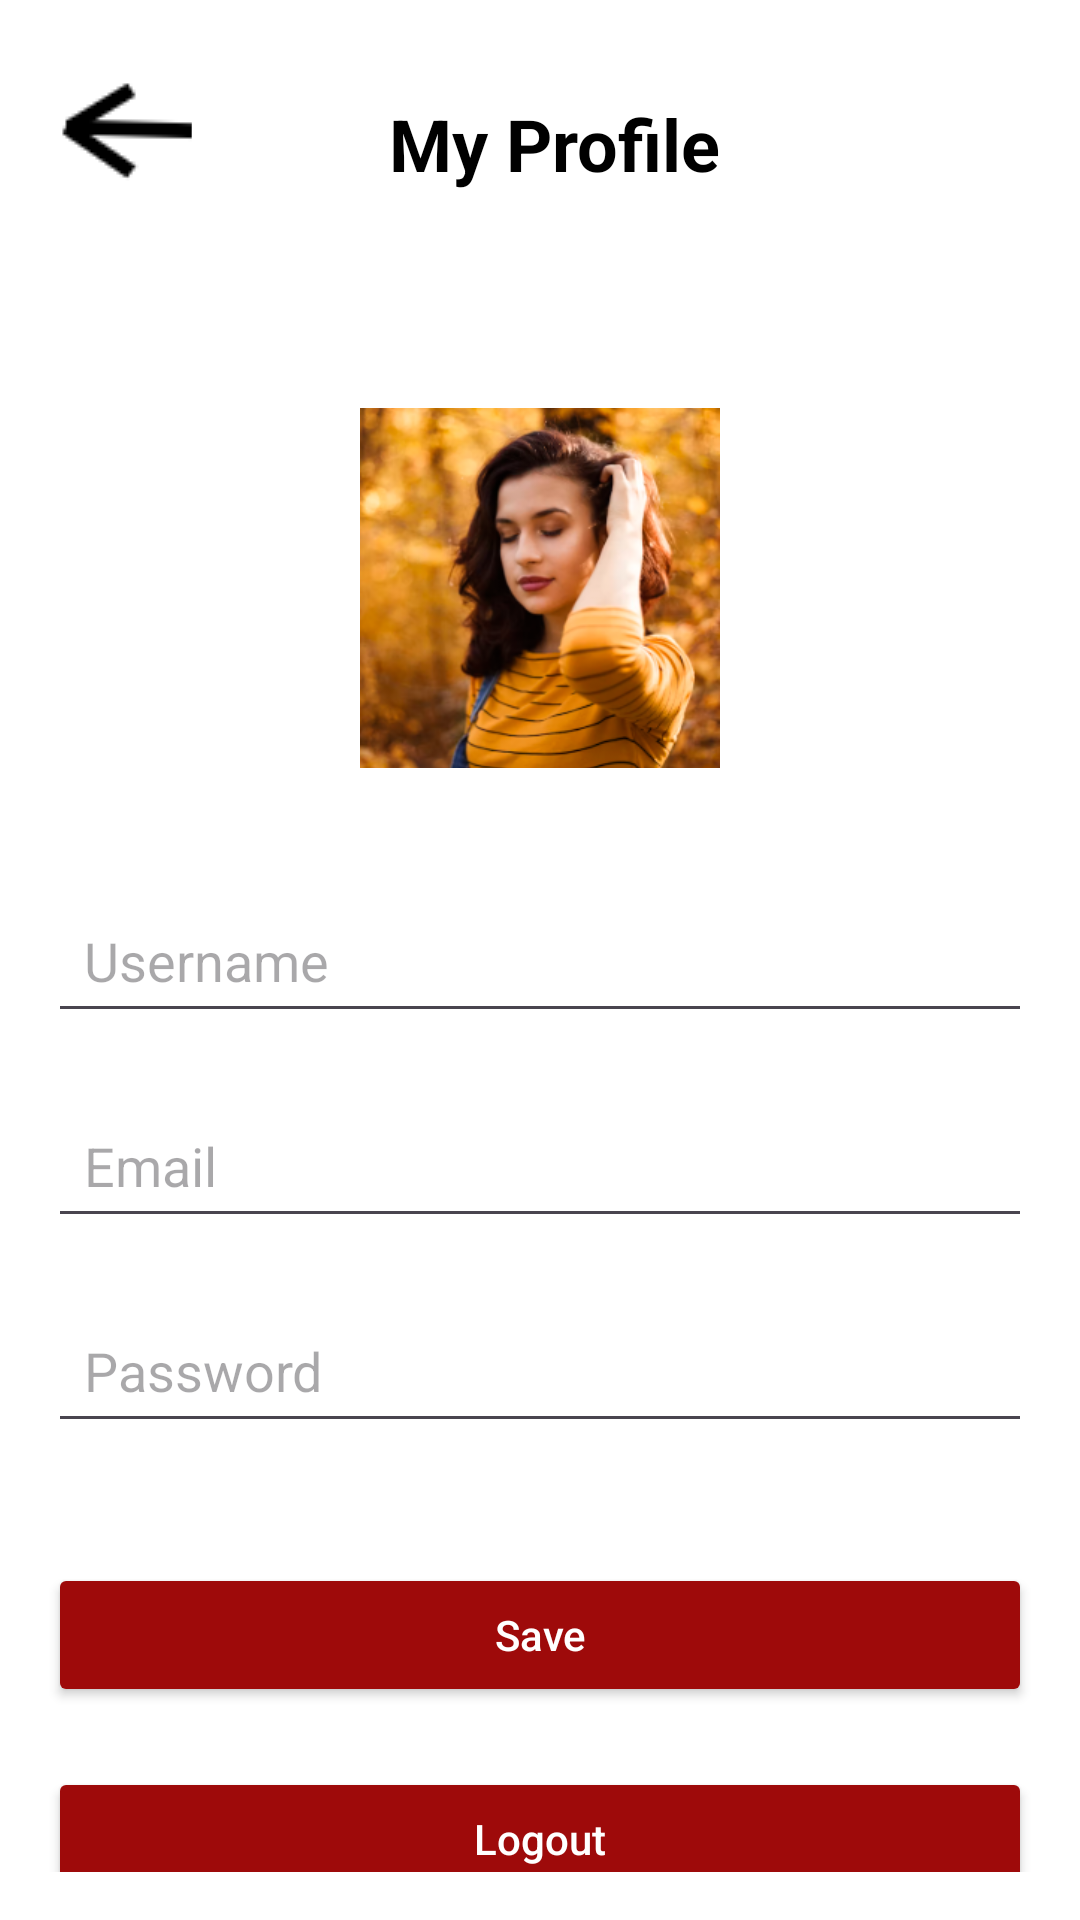

Write the Android layout XML for this screen, with the resource values it uses.
<!-- AndroidManifest.xml: application theme Theme.BreezeAlert -->
<!-- res/layout/activity_profile.xml -->
<?xml version="1.0" encoding="utf-8"?>
<androidx.constraintlayout.widget.ConstraintLayout
    xmlns:android="http://schemas.android.com/apk/res/android"
    xmlns:app="http://schemas.android.com/apk/res-auto"
    android:layout_width="match_parent"
    android:layout_height="match_parent"
    android:padding="16dp"
    android:background="@android:color/white">

    
    <ImageButton
        android:id="@+id/backButton"
        android:layout_width="48dp"
        android:layout_height="48dp"
        android:background="?attr/selectableItemBackgroundBorderless"
        android:contentDescription="Back"
        android:src="@drawable/back_button"
        app:layout_constraintTop_toTopOf="parent"
        app:layout_constraintStart_toStartOf="parent" />

    
    <TextView
        android:id="@+id/profileTitle"
        android:layout_width="wrap_content"
        android:layout_height="wrap_content"
        android:layout_marginStart="8dp"
        android:layout_marginEnd="16dp"
        android:text="My Profile"
        android:textColor="@android:color/black"
        android:textSize="24sp"
        android:textStyle="bold"
        app:layout_constraintBottom_toBottomOf="@id/backButton"
        app:layout_constraintEnd_toEndOf="parent"
        app:layout_constraintHorizontal_bias="0.397"
        app:layout_constraintStart_toEndOf="@id/backButton"
        app:layout_constraintTop_toTopOf="parent"
        app:layout_constraintVertical_bias="1.0" />

    
    <ImageView
        android:id="@+id/profilePicture"
        android:layout_width="120dp"
        android:layout_height="120dp"
        android:src="@drawable/profile"
        android:contentDescription="Profile Picture"
        android:scaleType="centerCrop"
        app:layout_constraintTop_toBottomOf="@id/backButton"
        app:layout_constraintStart_toStartOf="parent"
        app:layout_constraintEnd_toEndOf="parent"
        android:layout_marginTop="72dp" />

    
    <EditText
        android:id="@+id/usernameInput"
        android:layout_width="0dp"
        android:layout_height="wrap_content"
        android:layout_marginTop="40dp"
        android:hint="Username"
        android:inputType="textPersonName"
        android:padding="12dp"
        android:textColor="@android:color/black"
        app:layout_constraintTop_toBottomOf="@id/profilePicture"
        app:layout_constraintStart_toStartOf="parent"
        app:layout_constraintEnd_toEndOf="parent" />

    
    <EditText
        android:id="@+id/emailInput"
        android:layout_width="0dp"
        android:layout_height="wrap_content"
        android:layout_marginTop="20dp"
        android:hint="Email"
        android:inputType="textEmailAddress"
        android:padding="12dp"
        android:textColor="@android:color/black"
        app:layout_constraintTop_toBottomOf="@id/usernameInput"
        app:layout_constraintStart_toStartOf="parent"
        app:layout_constraintEnd_toEndOf="parent" />

    
    <EditText
        android:id="@+id/passwordInput"
        android:layout_width="0dp"
        android:layout_height="wrap_content"
        android:layout_marginTop="20dp"
        android:hint="Password"
        android:inputType="textPassword"
        android:padding="12dp"
        android:textColor="@android:color/black"
        app:layout_constraintTop_toBottomOf="@id/emailInput"
        app:layout_constraintStart_toStartOf="parent"
        app:layout_constraintEnd_toEndOf="parent" />

    
    <Button
        android:id="@+id/saveButton"
        android:layout_width="0dp"
        android:layout_height="48dp"
        android:layout_marginTop="40dp"
        android:text="Save"
        android:textAllCaps="false"
        android:textColor="@android:color/white"
        android:backgroundTint="#9E0A0A"
        app:layout_constraintTop_toBottomOf="@id/passwordInput"
        app:layout_constraintStart_toStartOf="parent"
        app:layout_constraintEnd_toEndOf="parent" />

    
    <Button
        android:id="@+id/logoutButton"
        android:layout_width="0dp"
        android:layout_height="48dp"
        android:layout_marginTop="20dp"
        android:text="Logout"
        android:textAllCaps="false"
        android:textColor="@android:color/white"
        android:backgroundTint="#9E0A0A"
        app:layout_constraintTop_toBottomOf="@id/saveButton"
        app:layout_constraintStart_toStartOf="parent"
        app:layout_constraintEnd_toEndOf="parent" />

</androidx.constraintlayout.widget.ConstraintLayout>
<!-- resources referenced by this layout -->
<resources>
  <!-- drawable back_button: png bitmap (drawable, 930 bytes) -->
  <!-- drawable profile: png bitmap (drawable, 159662 bytes) -->
  <style name="Theme.BreezeAlert" parent="Base.Theme.BreezeAlert" />
  <style name="Base.Theme.BreezeAlert" parent="Theme.Material3.DayNight.NoActionBar">
          
          
      </style>
</resources>
